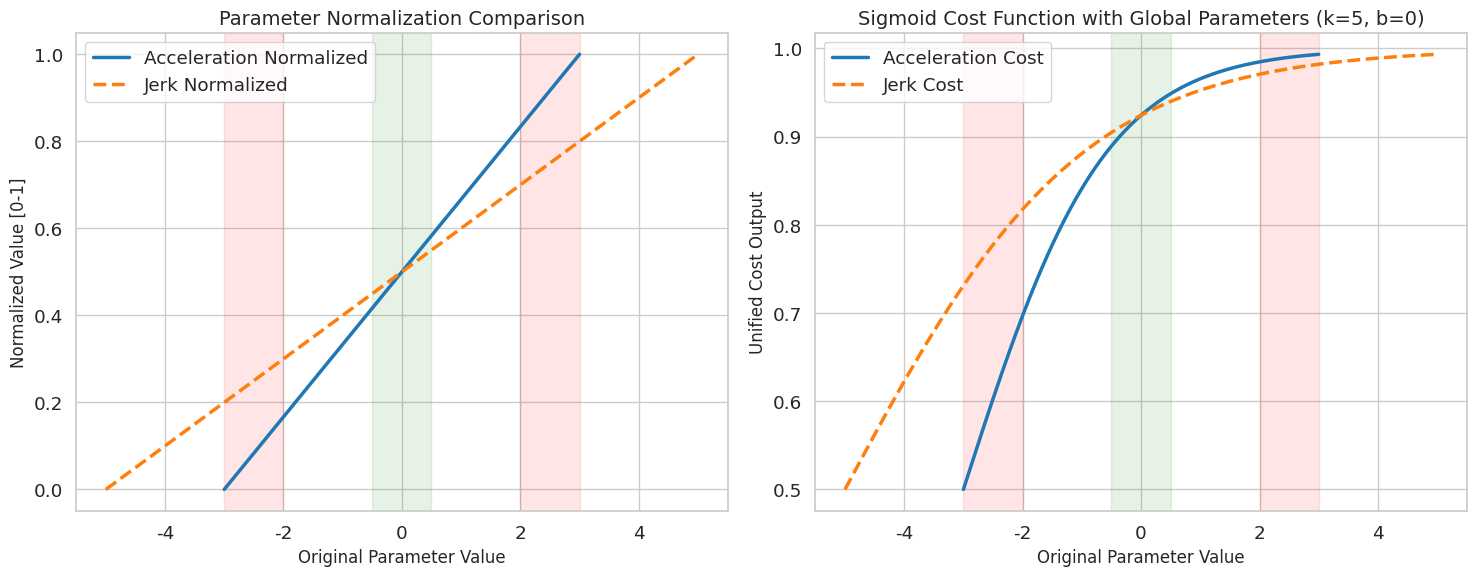

Generate this figure with matplotlib:
import numpy as np
import matplotlib.pyplot as plt
import seaborn as sns
from matplotlib.gridspec import GridSpec

# 配置绘图样式
sns.set(style="whitegrid", palette="tab10", font_scale=1.2)
plt.rcParams['font.family'] = 'Times New Roman'

# 定义归一化函数
def minmax_normalize(x, x_min, x_max):
    """Min-Max归一化到[0,1]区间"""
    return (x - x_min) / (x_max - x_min)

# 定义统一Sigmoid函数
def unified_sigmoid(x_norm, k=5, b=0):
    """带全局参数的Sigmoid函数"""
    return 1 / (1 + np.exp(-(k * x_norm + b)))

# 生成原始参数数据
acc_raw = np.linspace(-3, 3, 500)  # 加速度范围[-3,3]
jerk_raw = np.linspace(-5, 5, 500) # jerk范围[-5,5]

# 归一化处理
acc_norm = minmax_normalize(acc_raw, -3, 3)
jerk_norm = minmax_normalize(jerk_raw, -5, 5)

# 计算Sigmoid输出
k, b = 5, 0  # 全局统一参数
acc_cost = unified_sigmoid(acc_norm, k, b)
jerk_cost = unified_sigmoid(jerk_norm, k, b)

# 创建画布布局
fig = plt.figure(figsize=(15, 6))
gs = GridSpec(1, 2, width_ratios=[1, 1])

# ----------------------------
# 子图1：原始参数与归一化对比
# ----------------------------
ax1 = fig.add_subplot(gs[0])
ax1.plot(acc_raw, acc_norm, label='Acceleration Normalized', lw=2.5)
ax1.plot(jerk_raw, jerk_norm, label='Jerk Normalized', lw=2.5, linestyle='--')
ax1.set_xlabel("Original Parameter Value", fontsize=12)
ax1.set_ylabel("Normalized Value [0-1]", fontsize=12)
ax1.set_title("Parameter Normalization Comparison", fontsize=14)
ax1.legend()

# ----------------------------
# 子图2：Sigmoid函数输出对比
# ----------------------------
ax2 = fig.add_subplot(gs[1])
ax2.plot(acc_raw, acc_cost, label='Acceleration Cost', lw=2.5)
ax2.plot(jerk_raw, jerk_cost, label='Jerk Cost', lw=2.5, linestyle='--')
ax2.set_xlabel("Original Parameter Value", fontsize=12)
ax2.set_ylabel("Unified Cost Output", fontsize=12)
ax2.set_title("Sigmoid Cost Function with Global Parameters (k=5, b=0)", fontsize=14)
ax2.legend()

# 高亮关键区域
for ax in [ax1, ax2]:
    ax.axvspan(-3, -2, color='red', alpha=0.1, label='High-Cost Region')
    ax.axvspan(2, 3, color='red', alpha=0.1)
    ax.axvspan(-0.5, 0.5, color='green', alpha=0.1, label='Low-Cost Region')

plt.tight_layout()
plt.show()
